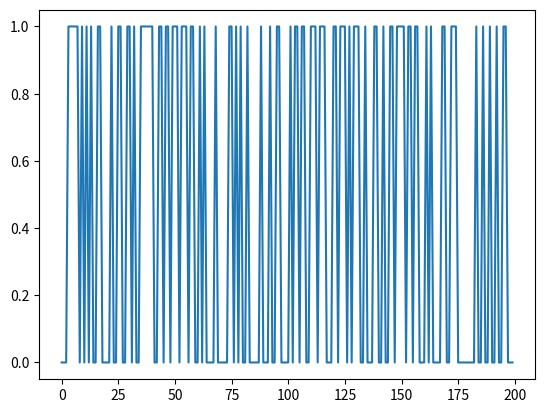
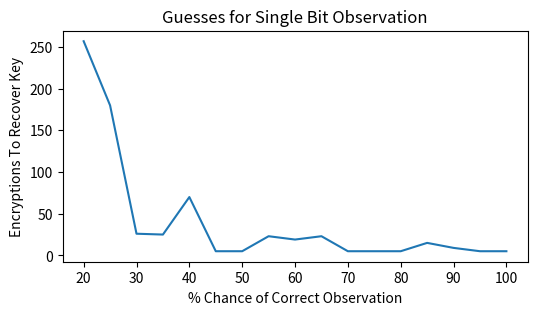

Recreate these plots in Python, in order.
sbox = [
    # 0    1    2    3    4    5    6    7    8    9    a    b    c    d    e    f 
    0x63,0x7c,0x77,0x7b,0xf2,0x6b,0x6f,0xc5,0x30,0x01,0x67,0x2b,0xfe,0xd7,0xab,0x76, # 0
    0xca,0x82,0xc9,0x7d,0xfa,0x59,0x47,0xf0,0xad,0xd4,0xa2,0xaf,0x9c,0xa4,0x72,0xc0, # 1
    0xb7,0xfd,0x93,0x26,0x36,0x3f,0xf7,0xcc,0x34,0xa5,0xe5,0xf1,0x71,0xd8,0x31,0x15, # 2
    0x04,0xc7,0x23,0xc3,0x18,0x96,0x05,0x9a,0x07,0x12,0x80,0xe2,0xeb,0x27,0xb2,0x75, # 3
    0x09,0x83,0x2c,0x1a,0x1b,0x6e,0x5a,0xa0,0x52,0x3b,0xd6,0xb3,0x29,0xe3,0x2f,0x84, # 4
    0x53,0xd1,0x00,0xed,0x20,0xfc,0xb1,0x5b,0x6a,0xcb,0xbe,0x39,0x4a,0x4c,0x58,0xcf, # 5
    0xd0,0xef,0xaa,0xfb,0x43,0x4d,0x33,0x85,0x45,0xf9,0x02,0x7f,0x50,0x3c,0x9f,0xa8, # 6
    0x51,0xa3,0x40,0x8f,0x92,0x9d,0x38,0xf5,0xbc,0xb6,0xda,0x21,0x10,0xff,0xf3,0xd2, # 7
    0xcd,0x0c,0x13,0xec,0x5f,0x97,0x44,0x17,0xc4,0xa7,0x7e,0x3d,0x64,0x5d,0x19,0x73, # 8
    0x60,0x81,0x4f,0xdc,0x22,0x2a,0x90,0x88,0x46,0xee,0xb8,0x14,0xde,0x5e,0x0b,0xdb, # 9
    0xe0,0x32,0x3a,0x0a,0x49,0x06,0x24,0x5c,0xc2,0xd3,0xac,0x62,0x91,0x95,0xe4,0x79, # a
    0xe7,0xc8,0x37,0x6d,0x8d,0xd5,0x4e,0xa9,0x6c,0x56,0xf4,0xea,0x65,0x7a,0xae,0x08, # b
    0xba,0x78,0x25,0x2e,0x1c,0xa6,0xb4,0xc6,0xe8,0xdd,0x74,0x1f,0x4b,0xbd,0x8b,0x8a, # c
    0x70,0x3e,0xb5,0x66,0x48,0x03,0xf6,0x0e,0x61,0x35,0x57,0xb9,0x86,0xc1,0x1d,0x9e, # d
    0xe1,0xf8,0x98,0x11,0x69,0xd9,0x8e,0x94,0x9b,0x1e,0x87,0xe9,0xce,0x55,0x28,0xdf, # e
    0x8c,0xa1,0x89,0x0d,0xbf,0xe6,0x42,0x68,0x41,0x99,0x2d,0x0f,0xb0,0x54,0xbb,0x16  # f
]

def aes_internal(inputdata, key):
    return sbox[inputdata ^ key]

#Simple test vectors - if you get the check-mark printed all OK.
assert(aes_internal(0xAB, 0xEF) == 0x1B)
assert(aes_internal(0x22, 0x01) == 0x26)
print("✔️ OK to continue!")

def aes_secret(inputdata):
    secret_key = 0xEF
    return aes_internal(secret_key, inputdata)

##Some Python hints/useful functions:

# You can use this function to generate the random data
import random
random.randint(0, 255)

# List comprehension can be used to shovel data through a function
def somefunc(a):
    return a + 4
input_data = [1,2,5,6]
output_data = [somefunc(a) for a in input_data]

# You can use this while ignoring the index variable too
output_data = [somefunc(random.randint(0,255)) for _ in range(0, 1000)]

input_data = [random.randint(0,255) for _ in range(0, 1000)]

#Simple test vectors - if you get the check-mark printed all OK.
assert(len(input_data) == 1000)
assert(max(input_data) == 0xFF) #Possibly not true for random variables (re-run if you get an error)
assert(min(input_data) == 0x00) #Possibly not true for random variables (re-run if you get an error)
print("✔️ OK to continue!")

leaked_data = [(aes_secret(a) & 0x01) for a in input_data]

print(leaked_data)

import matplotlib.pylab as plt
plt.plot(leaked_data[0:200])
plt.show()

def num_same(a, b):
    
    if len(a) != len(b):
        raise ValueError("Arrays must be same length!")

    if max(a) != max(b):
        raise ValueError("Arrays max() should be the same!")
    
    #Count how many list items match up
    same = 0
    for i, _ in enumerate(a):
        if a[i] == b[i]:
            same += 1
    
    return same

#Simple test vectors - if you get the check-mark printed all OK.
assert(num_same([0,1,0,1,1,1,1,0], [0,1,0,1,1,1,1,0]) == 8)
assert(num_same([1,1,1,0,0,0,0,0], [0,1,0,1,1,1,1,0]) == 2)
assert(num_same([1, 0], [0, 1]) == 0)
print("✔️ OK to continue!")

for guess in range(0, 256):   
    
    #Get a hypothetical leakage list - use aes_internal(guess, input_byte) and mask off to only get value of lowest bit.
    #You'll need to make this into a list as wel.
    hypothetical_leakage = [aes_internal(guess, input_byte) & 0x01 for input_byte in input_data]
    
    #Use our function
    same_count = num_same(hypothetical_leakage, leaked_data)   
    
    #Print for debug
    print("Guess {:02X}: {:4d} bits same".format(guess, same_count))

import numpy as np

count_list = [2, 7, 24, 4, 5]

np.argsort(count_list)

import numpy as np

count_list = [2, 7, 24, 4, 5]

np.argsort(count_list)[::-1]

import numpy as np

guess_list = [0] * 256

for guess in range(0, 256):   
    
    #Get a hypothetical leakage list - use aes_internal(guess, input_byte) and mask off to only get value of lowest bit
    hypothetical_leakage = [aes_internal(guess, input_byte) & 0x01 for input_byte in input_data]
    
    #Use our function
    same_count = num_same(hypothetical_leakage, leaked_data)   
    
    #Track the number of correct bits
    guess_list[guess] = same_count

#Use np.argsort to generate a list of indicies from low to high, then [::-1] to reverse the list to get high to low.
sorted_list = np.argsort(guess_list)[::-1]

#Print top 5 only
for guess in sorted_list[0:5]:
        print("Key Guess {:02X} = {:04d} matches".format(guess, guess_list[guess]))

def get_bit(data, bit):
    if data & (1<<bit):
        return 1
    else:
        return 0

assert(get_bit(0xAA, 7) == 1)
assert(get_bit(0xAA, 0) == 0)
assert(get_bit(0x00, 7) == 0)
print("✔️ OK to continue!")

def aes_leakage_guess(keyguess, inputdata, bit):
    return get_bit(aes_internal(keyguess, inputdata), bit)

assert(aes_leakage_guess(0xAB, 0x22, 4) == 0)
assert(aes_leakage_guess(0xAB, 0x22, 3) == 0)
assert(aes_leakage_guess(0xAB, 0x22, 2) == 1)
assert(aes_leakage_guess(0xAB, 0x22, 1) == 1)
assert(aes_leakage_guess(0xAB, 0x22, 0) == 1)
print("✔️ OK to continue!")

for bit_guess in range(0, 8):
    guess_list = [0] * 256
    print("Checking bit {:d}".format(bit_guess))
    for guess in range(0, 256):

        #Get a hypothetical leakage for guessed bit (ensure returns 1/0 only)
        #Use bit_guess as the bit number, guess as the key guess, and data from input_data
        hypothetical_leakage = [aes_leakage_guess(guess, input_byte, bit_guess) for input_byte in input_data]

        #Use our function
        same_count = num_same(hypothetical_leakage, leaked_data)   

        #Track the number of correct bits
        guess_list[guess] = same_count

    sorted_list = np.argsort(guess_list)[::-1]

    #Print top 5 only
    for guess in sorted_list[0:5]:
            print("Key Guess {:02X} = {:04d} matches".format(guess, guess_list[guess]))

import random

def aes_secret_chance(inputdata, chance_correct):
        secret_key = 0xEF
        correct = aes_internal(secret_key, inputdata)

        if random.randint(0, 100) <= chance_correct:
            return correct
        else:
            return 0

        
def num_same(a, b):
    
    if len(a) != len(b):
        raise ValueError("Arrays must be same length!")
    
    #Count how many list items match up
    same = 0
    for i, _ in enumerate(a):
        if a[i] == b[i]:
            same += 1
    
    return same
        
#This sets the percentage of correct observations
chances_to_try = range(20, 105, 5)
traces_needed = []
print(len(input_data))
    
for chance_correct in chances_to_try:
    leaked_data = [(aes_secret_chance(a, chance_correct) & 0x01) for a in input_data]
        
    #Try for number of traces
    for traces in range(1, len(input_data), 1):
        
        guess_list = [0] * 256

        for guess in range(0, 256):
    
            #Get a hypothetical leakage list - use aes_internal(guess, input_byte) and mask off to only get value of lowest bit
            hypothetical_leakage = [aes_internal(guess, input_byte) & 0x01 for input_byte in input_data[0:traces]]

            #Use our function
            same_count = num_same(hypothetical_leakage, leaked_data[0:traces])

            #Track the number of correct bits
            guess_list[guess] = same_count

        #Use np.argsort to generate a list of indicies from low to high, then [::-1] to reverse the list to get high to low.
        sorted_list = np.argsort(guess_list)[::-1]
        
        if sorted_list[0] == 0xEF:
            print("Found key at %d %% correct data with %d encryptions"%(chance_correct, traces))
            traces_needed.append(traces)
            break
            
    if sorted_list[0] != 0xEF:
        raise ValueError("Failed to find answer for %d %% - need more traces"%(chance_correct))

import matplotlib.pylab as plt

plt.figure(figsize=(6,3), dpi=150)
plt.plot(chances_to_try, traces_needed)
plt.title('Guesses for Single Bit Observation')
plt.xlabel('% Chance of Correct Observation')
plt.ylabel('Encryptions To Recover Key')